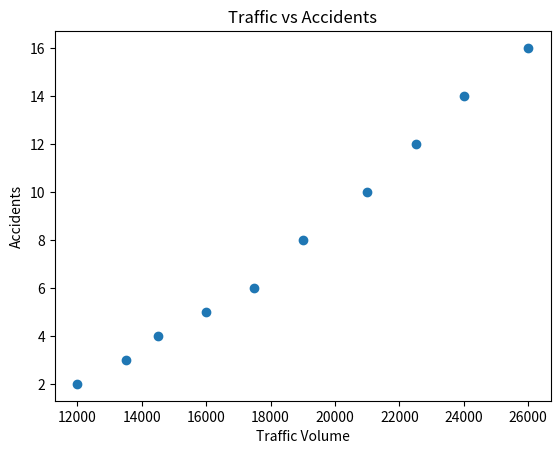
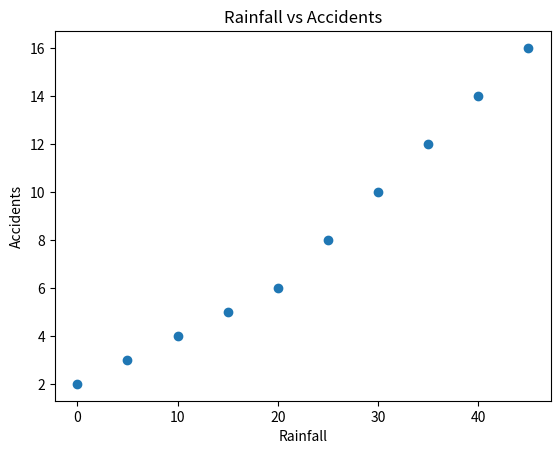
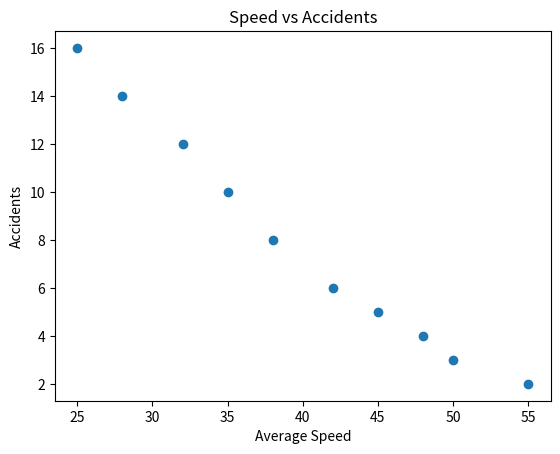

Write the Python code that produced these figures, in order.
import numpy as np
import pandas as pd
import matplotlib.pyplot as plt
traffic = [12000,13500,14500,16000,17500,19000,21000,22500,24000,26000]
rain = [0,5,10,15,20,25,30,35,40,45]
speed = [55,50,48,45,42,38,35,32,28,25]
accidents = [2,3,4,5,6,8,10,12,14,16]
df = pd.DataFrame({
    "Traffic": traffic,
    "Rainfall": rain,
    "Speed": speed,
    "Accidents": accidents
})
print(df.describe())
print("\nCovariance Matrix")
print(df.cov())
print("\nCorrelation Matrix")
print(df.corr())
print("\nCorrelation with Accidents")
print(df.corr()["Accidents"])
plt.scatter(traffic, accidents)
plt.xlabel("Traffic Volume")
plt.ylabel("Accidents")
plt.title("Traffic vs Accidents")
plt.show()
plt.scatter(rain, accidents)
plt.xlabel("Rainfall")
plt.ylabel("Accidents")
plt.title("Rainfall vs Accidents")
plt.show()
plt.scatter(speed, accidents)
plt.xlabel("Average Speed")
plt.ylabel("Accidents")
plt.title("Speed vs Accidents")
plt.show()
print("\nRecommendations:")
print("- Reduce speed limits")
print("- Improve drainage")
print("- Install traffic monitoring")
print("- Increase road safety awareness")
